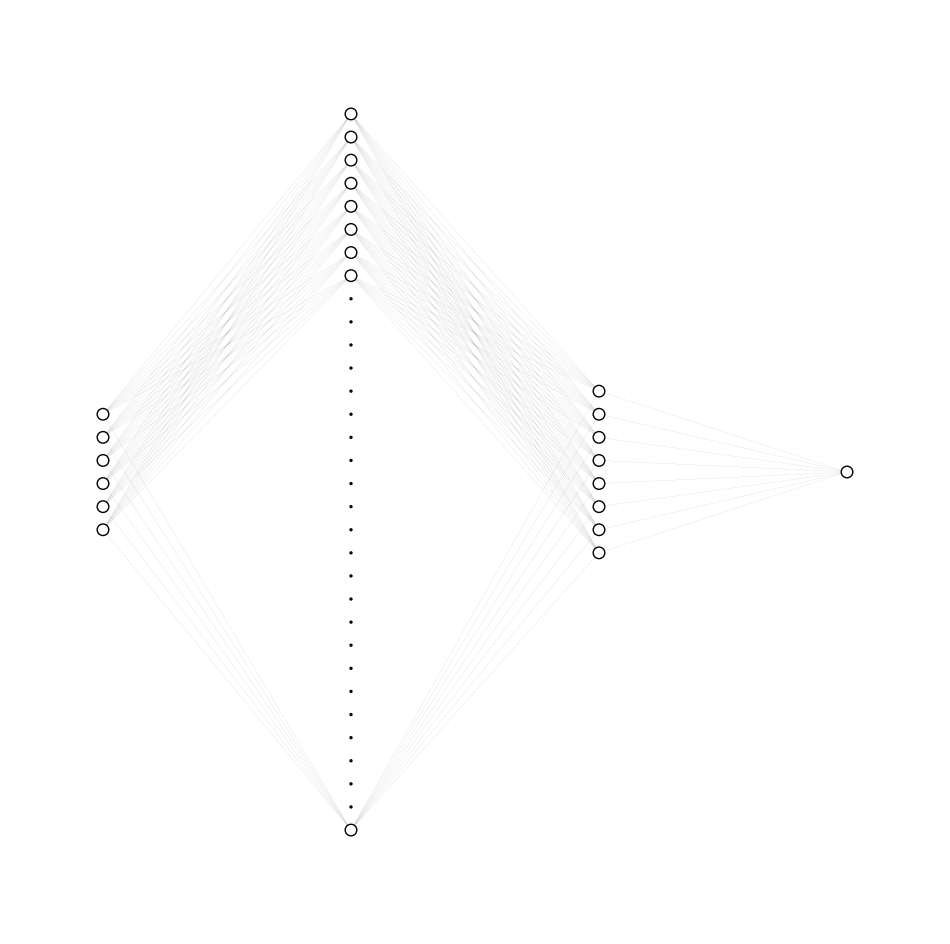

Write the Python code that produced this figure.
# This code is a modified version of the code written by Colin Raffel
# and available on GitHub at craffel/draw_neural_net.py

import matplotlib.pyplot as plt

def draw_neural_net(ax, left, right, bottom, top,
                    layer_sizes, trunc_layer = 8):
    '''
    Draw a neural network cartoon using matplotilb.
    
    :usage:
        >>> fig = plt.figure(figsize=(12, 12))
        >>> draw_neural_net(fig.gca(), .1, .9, .1, .9, [4, 7, 2])
    
    :parameters:
        - ax : matplotlib.axes.AxesSubplot
            The axes on which to plot the cartoon (get e.g. by plt.gca())
        - left : float
            The center of the leftmost node(s) will be placed here
        - right : float
            The center of the rightmost node(s) will be placed here
        - bottom : float
            The center of the bottommost node(s) will be placed here
        - top : float
            The center of the topmost node(s) will be placed here
        - layer_sizes : list of int
            List of layer sizes, including input and output dimensionality
    '''
    n_layers = len(layer_sizes)
    v_spacing = (top - bottom)/float(max(layer_sizes))
    h_spacing = (right - left)/float(len(layer_sizes) - 1)
    # Nodes
    for n, layer_size in enumerate(layer_sizes):
        layer_top = v_spacing*(layer_size - 1)/2. + (top + bottom)/2.
        for m in range(layer_size):
            if m < trunc_layer or m == layer_size - 1:
                circle = plt.Circle((n*h_spacing + left, layer_top - m*v_spacing), v_spacing/4.,
                                color='w', ec='k', zorder=4)
                ax.add_artist(circle)
            else:
                circle = plt.Circle((n*h_spacing + left, layer_top - m*v_spacing), v_spacing/24.,
                                color='w', ec='k', zorder=4)
                ax.add_artist(circle)
    # Edges
    for n, (layer_size_a, layer_size_b) in enumerate(zip(layer_sizes[:-1], layer_sizes[1:])):
        layer_top_a = v_spacing*(layer_size_a - 1)/2. + (top + bottom)/2.
        layer_top_b = v_spacing*(layer_size_b - 1)/2. + (top + bottom)/2.
        for m in range(layer_size_a):
            for o in range(layer_size_b):
                if ((m < trunc_layer or m == layer_size_a - 1) and
                   (o < trunc_layer or o == layer_size_b - 1)):
                    line = plt.Line2D([n*h_spacing + left,
                                       (n + 1)*h_spacing + left],
                                  [layer_top_a - m*v_spacing,
                                   layer_top_b - o*v_spacing],
                                   c='k',
                                   linewidth = 1./min(max(layer_sizes),32))
                    ax.add_artist(line)
                
                
                
if __name__ == '__main__':
    fig = plt.figure(figsize=(12, 12))
    ax = fig.gca()
    ax.axis('off')
    draw_neural_net(ax, .1, .9, .1, .9, [6, 32, 8, 1])
    fig.show()